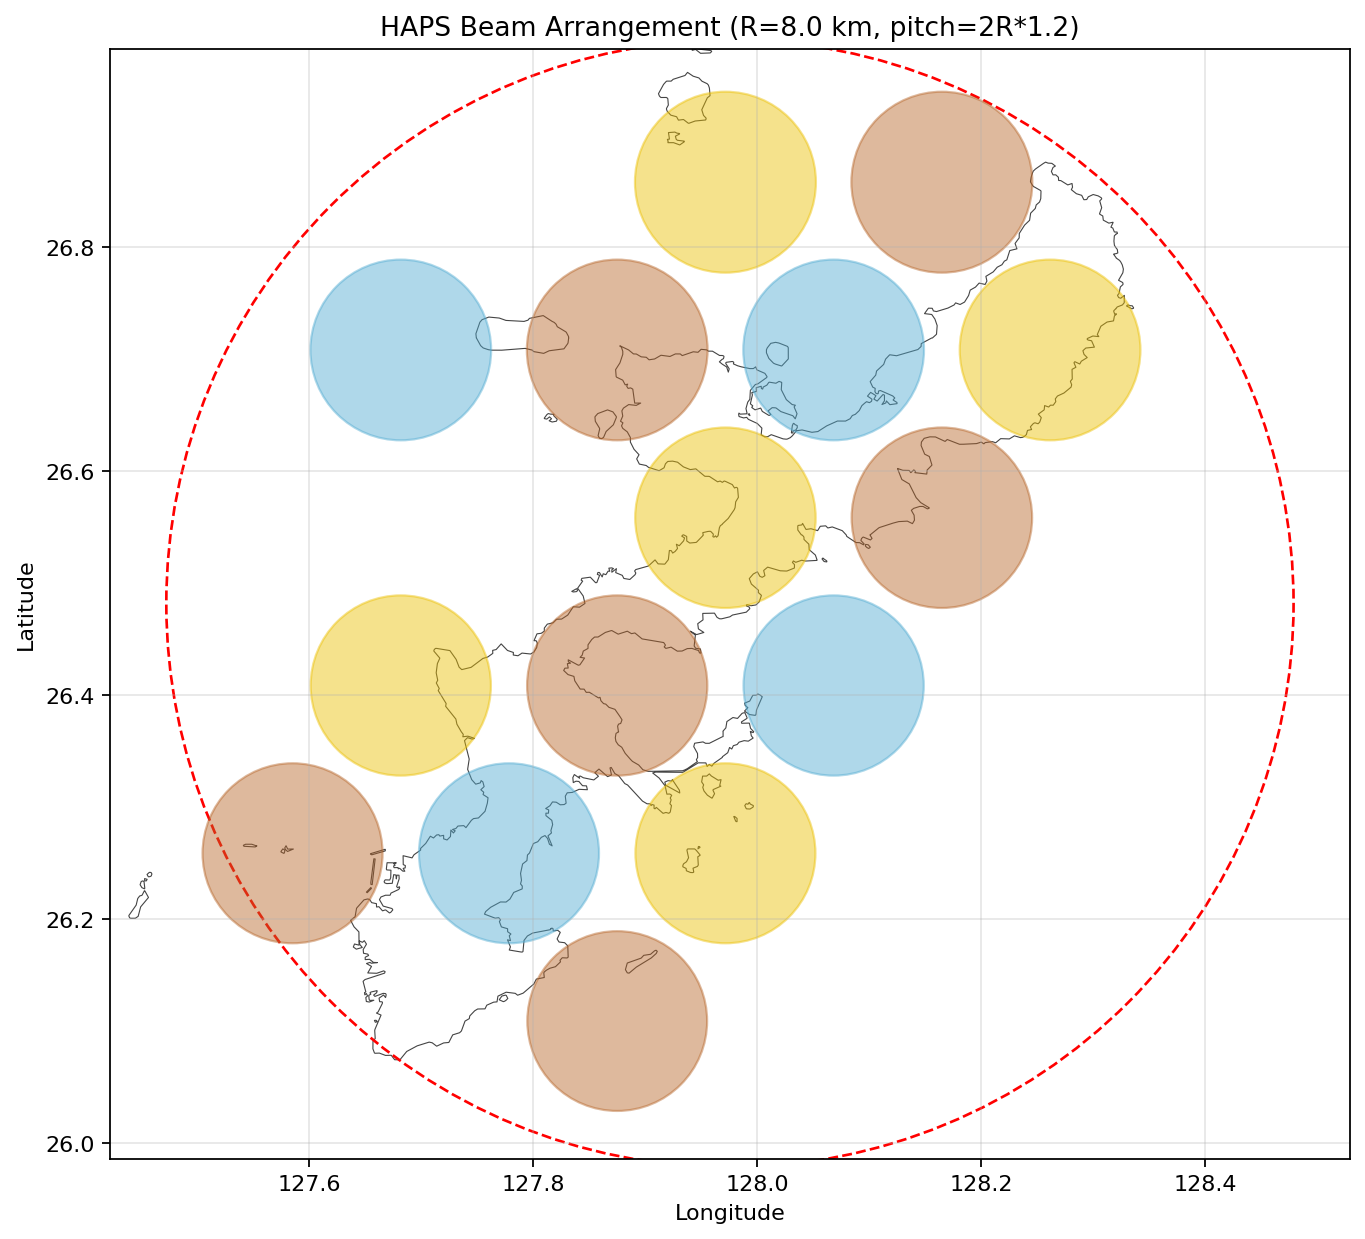

Source data for this figure (header and first rows):
latitude, longitude, beam_radius, color, user, sat_radius
26.11, 127.9, 8.0, 3, 0, 0.1203
26.26, 127.6, 8.0, 3, 0, 0.1203
26.26, 127.8, 8.0, 1, 338821, 0.1203
26.26, 128, 8.0, 2, 0, 0.1203
26.41, 127.7, 8.0, 2, 41206, 0.1203
26.41, 127.9, 8.0, 3, 136109, 0.1203
26.41, 128.1, 8.0, 1, 0, 0.1203
26.56, 128, 8.0, 2, 63554, 0.1203
26.56, 128.2, 8.0, 3, 0, 0.1203
26.71, 127.7, 8.0, 1, 0, 0.1203
26.71, 127.9, 8.0, 3, 16648, 0.1203
26.71, 128.1, 8.0, 1, 3092, 0.1203
26.71, 128.3, 8.0, 2, 0, 0.1203
26.86, 128, 8.0, 2, 0, 0.1203
26.86, 128.2, 8.0, 3, 0, 0.1203
